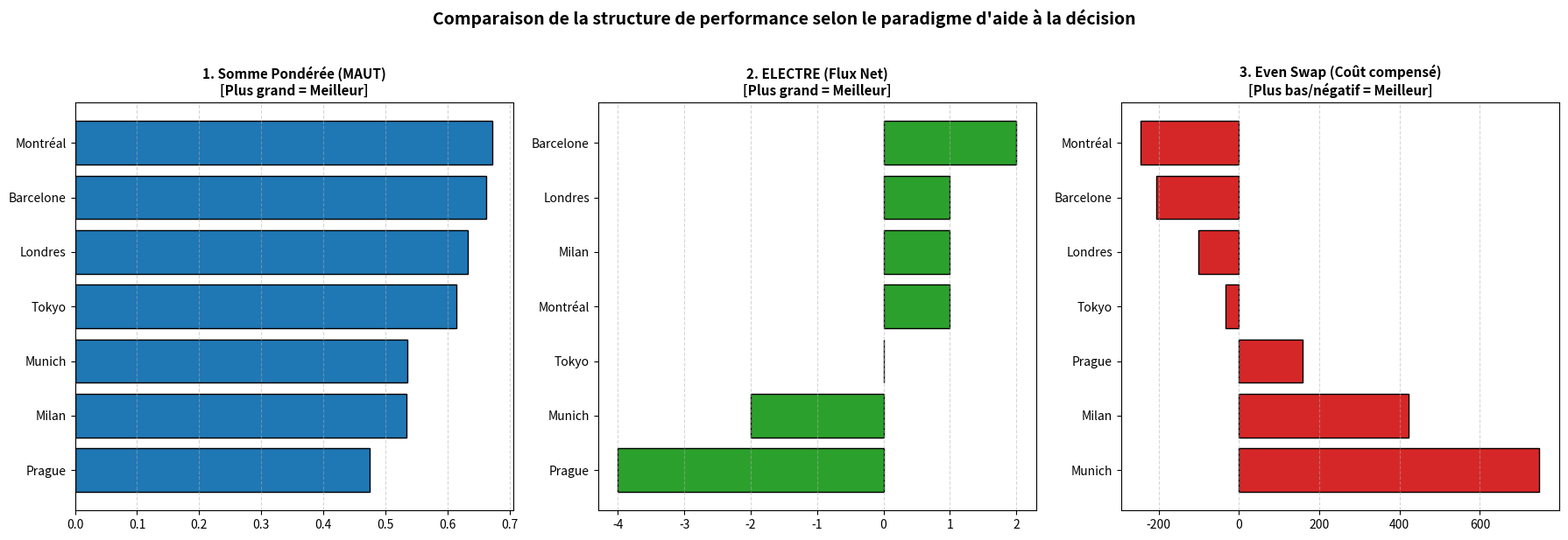

The matplotlib source for this figure:
# generer_graphique.py
import matplotlib.pyplot as plt
import pandas as pd

# Données issues de vos exécutions réelles
villes = ['Montréal', 'Barcelone', 'Londres', 'Tokyo', 'Milan', 'Munich', 'Prague']
scores_sp = [0.6726, 0.6618, 0.6333, 0.6149, 0.5335, 0.5349, 0.4751]
scores_el = [1, 2, 1, 0, 1, -2, -4]
couts_es = [-244.0, -204.6, -100.0, -32.7, 423.2, 747.8, 157.8] 

df = pd.DataFrame({
    'Ville': villes,
    'Somme Pondérée': scores_sp,
    'ELECTRE (Score net)': scores_el,
    'Even Swap (Coût virtuel)': couts_es
})

# Configuration de la figure de style académique (1 ligne, 3 colonnes)
fig, (ax1, ax2, ax3) = plt.subplots(1, 3, figsize=(18, 6))

# Panneau 1 : Somme Pondérée (À maximiser)
df_sp = df.sort_values(by='Somme Pondérée', ascending=True)
ax1.barh(df_sp['Ville'], df_sp['Somme Pondérée'], color='#1f77b4', edgecolor='black')
ax1.set_title('1. Somme Pondérée (MAUT)\n[Plus grand = Meilleur]', fontsize=11, fontweight='bold')
ax1.grid(axis='x', linestyle='--', alpha=0.5)

# Panneau 2 : ELECTRE (Score net de duels)
df_el = df.sort_values(by='ELECTRE (Score net)', ascending=True)
ax2.barh(df_el['Ville'], df_el['ELECTRE (Score net)'], color='#2ca02c', edgecolor='black')
ax2.set_title('2. ELECTRE (Flux Net)\n[Plus grand = Meilleur]', fontsize=11, fontweight='bold')
ax2.grid(axis='x', linestyle='--', alpha=0.5)

# Panneau 3 : Even Swap (Coût virtuel final)
df_es = df.sort_values(by='Even Swap (Coût virtuel)', ascending=False) # Inversé pour avoir le coût minimal en haut
ax3.barh(df_es['Ville'], df_es['Even Swap (Coût virtuel)'], color='#d62728', edgecolor='black')
ax3.set_title('3. Even Swap (Coût compensé)\n[Plus bas/négatif = Meilleur]', fontsize=11, fontweight='bold')
ax3.grid(axis='x', linestyle='--', alpha=0.5)

plt.suptitle('Comparaison de la structure de performance selon le paradigme d\'aide à la décision', fontsize=14, fontweight='bold', y=1.02)
plt.tight_layout()

# Sauvegarde de l'image
plt.savefig('comparaison_methodes.png', dpi=300, bbox_inches='tight')
print("Le graphique 'comparaison_methodes.png' a été généré avec succès dans votre dossier !")
